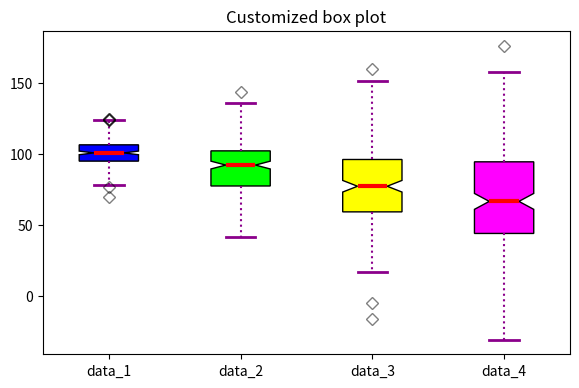

Write Python code to recreate this figure. (Note: this script raises an exception after producing the figure.)
# Import libraries
import matplotlib.pyplot as plt
import numpy as np

# Creating dataset
np.random.seed(10)
data_1 = np.random.normal(100, 10, 200)
data_2 = np.random.normal(90, 20, 200)
data_3 = np.random.normal(80, 30, 200)
data_4 = np.random.normal(70, 40, 200)
data = [data_1, data_2, data_3, data_4]

fig = plt.figure(figsize =(6.8, 4.2))
ax = fig.add_subplot(111)

# Creating axes instance
bp = ax.boxplot(data, patch_artist = True,
                notch ='True', vert = 1)

colors = ['#0000FF', '#00FF00', 
          '#FFFF00', '#FF00FF']

for patch, color in zip(bp['boxes'], colors):
    patch.set_facecolor(color)

# changing color and linewidth of
# whiskers
for whisker in bp['whiskers']:
    whisker.set(color ='#8B008B',
                linewidth = 1.5,
                linestyle =":")

# changing color and linewidth of
# caps
for cap in bp['caps']:
    cap.set(color ='#8B008B',
            linewidth = 2)

# changing color and linewidth of
# medians
for median in bp['medians']:
    median.set(color ='red',
               linewidth = 3)

# changing style of fliers
for flier in bp['fliers']:
    flier.set(marker ='D',
              color ='#e7298a',
              alpha = 0.5)
    
# x-axis labels
ax.set_xticklabels(['data_1', 'data_2', 'data_3', 'data_4'])

# Adding title 
plt.title("Customized box plot")

# Removing top axes and right axes
# ticks
ax.get_xaxis().tick_bottom()
ax.get_yaxis().tick_left()
    
plt.savefig('sensitivity_analysis/plots/forest-food-percent/images/sample_box_plot_v1.png', dpi = 300, bbox_inches = 'tight')